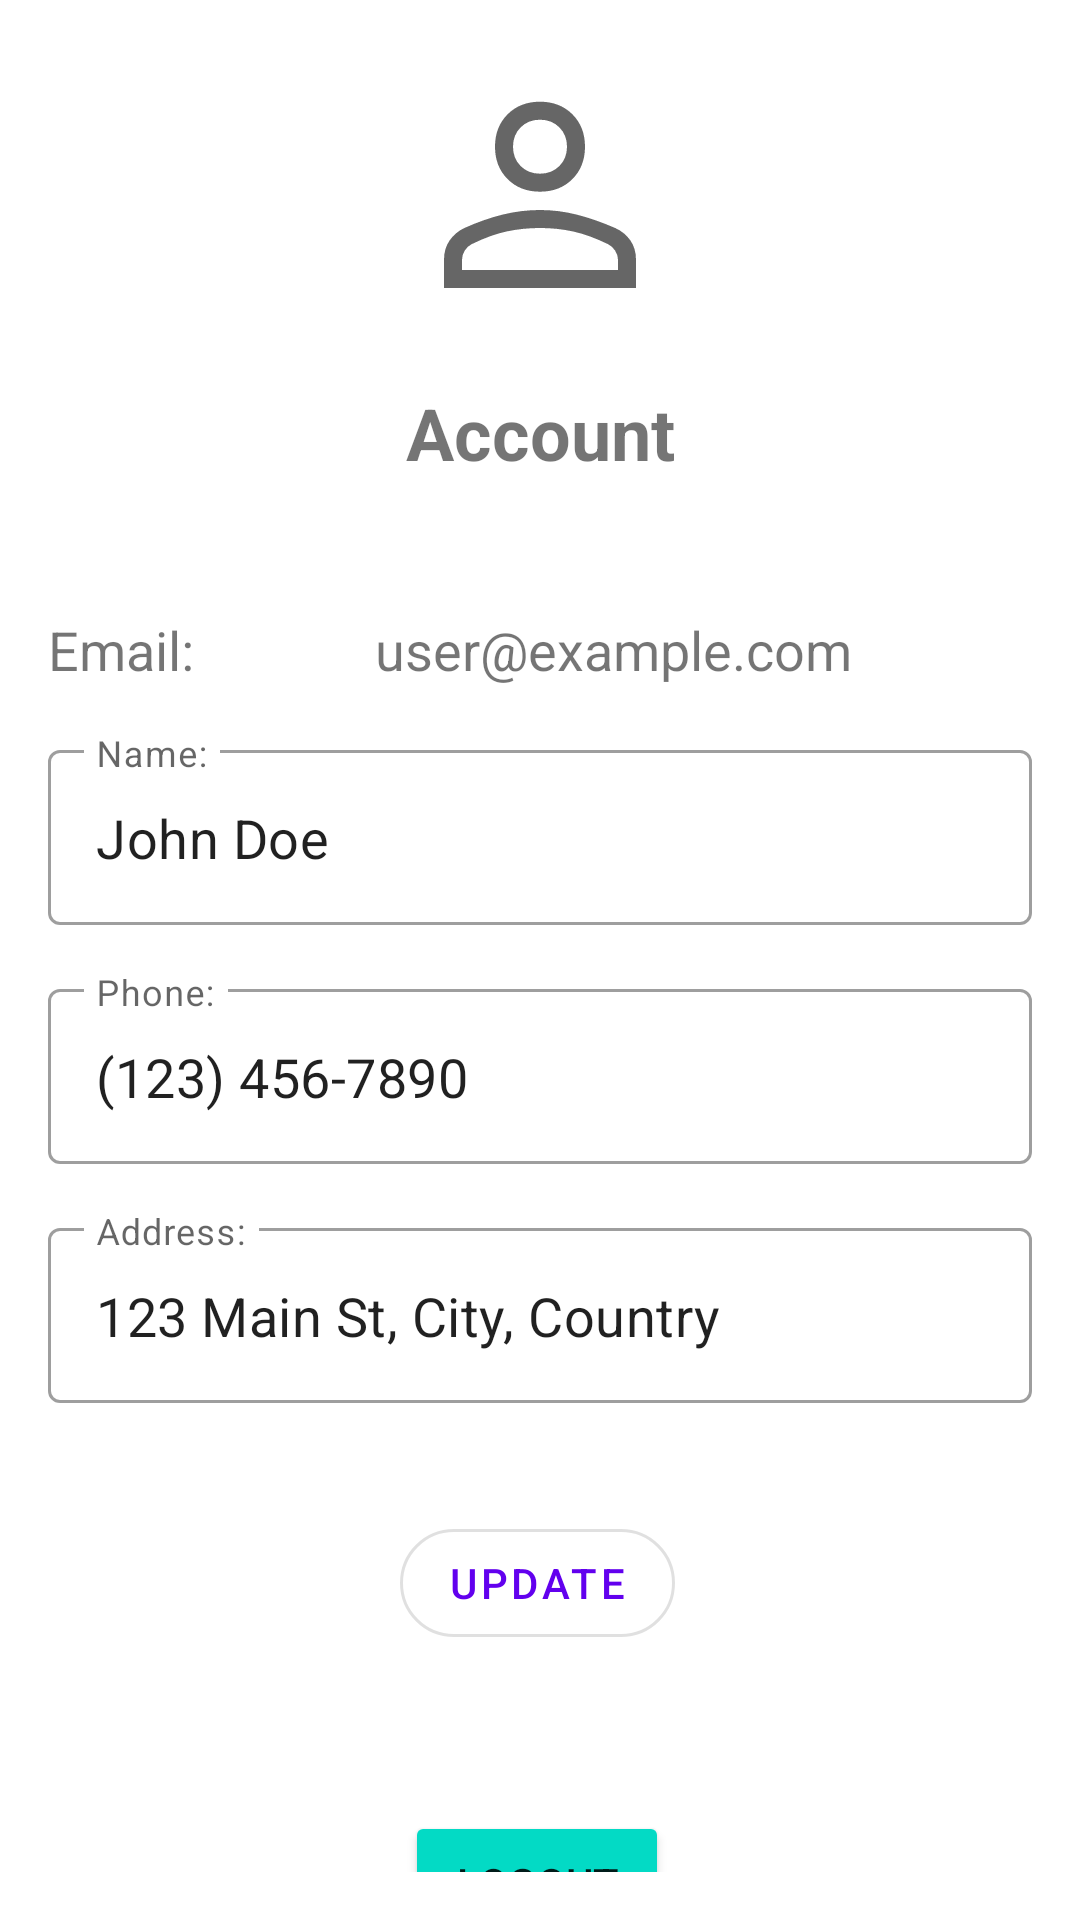

Write the Android layout XML for this screen, with the resource values it uses.
<!-- AndroidManifest.xml: application theme Theme.SkyTrace -->
<!-- res/layout/fragment_account.xml -->
<?xml version="1.0" encoding="utf-8"?>
<androidx.constraintlayout.widget.ConstraintLayout xmlns:android="http://schemas.android.com/apk/res/android"
    xmlns:app="http://schemas.android.com/apk/res-auto"
    xmlns:tools="http://schemas.android.com/tools"
    android:layout_width="match_parent"
    android:layout_height="match_parent"
    android:padding="16dp">

    <ImageView
        android:id="@+id/profile_picture"
        android:layout_width="96dp"
        android:layout_height="96dp"
        android:src="@drawable/ic_account_icon"
        app:layout_constraintEnd_toEndOf="parent"
        app:layout_constraintStart_toStartOf="parent"
        app:layout_constraintTop_toTopOf="parent"
        app:shapeAppearanceOverlay="@style/ShapeAppearanceOverlay.App.RoundedImageView" />

    <ImageButton
        android:id="@+id/edit_profile_picture_button"
        android:layout_width="wrap_content"
        android:layout_height="wrap_content"
        android:background="@android:color/transparent"
        android:src="@drawable/ic_edit"
        app:layout_constraintBottom_toBottomOf="@+id/profile_picture"
        app:layout_constraintEnd_toEndOf="@+id/profile_picture"
        app:layout_constraintHorizontal_bias="0.958"
        app:layout_constraintStart_toStartOf="@+id/profile_picture"
        app:layout_constraintTop_toTopOf="@+id/profile_picture"
        app:layout_constraintVertical_bias="1.0" />

    <com.google.android.material.textview.MaterialTextView
        android:id="@+id/account_title"
        android:layout_width="wrap_content"
        android:layout_height="wrap_content"
        android:text="Account"
        android:textSize="24sp"
        android:textStyle="bold"
        app:layout_constraintEnd_toEndOf="parent"
        app:layout_constraintStart_toStartOf="parent"
        app:layout_constraintTop_toBottomOf="@+id/profile_picture"
        android:layout_marginTop="16dp" />

    <androidx.constraintlayout.widget.ConstraintLayout
        android:id="@+id/details_layout"
        android:layout_width="0dp"
        android:layout_height="wrap_content"
        android:layout_marginTop="44dp"
        app:layout_constraintEnd_toEndOf="parent"
        app:layout_constraintHorizontal_bias="0.0"
        app:layout_constraintStart_toStartOf="parent"
        app:layout_constraintTop_toBottomOf="@+id/account_title">

        <TextView
            android:id="@+id/email_label"
            android:layout_width="wrap_content"
            android:layout_height="wrap_content"
            android:text="Email:"
            android:textSize="18sp"
            app:layout_constraintStart_toStartOf="parent"
            app:layout_constraintTop_toTopOf="parent" />

        <TextView
            android:id="@+id/email_value"
            android:layout_width="wrap_content"
            android:layout_height="wrap_content"
            android:text="user@example.com"
            android:textSize="18sp"
            app:layout_constraintEnd_toEndOf="parent"
            app:layout_constraintStart_toEndOf="@+id/email_label"
            app:layout_constraintTop_toTopOf="parent" />

        <com.google.android.material.textfield.TextInputLayout
            android:id="@+id/display_name_input_layout"
            style="@style/Widget.MaterialComponents.TextInputLayout.OutlinedBox"
            android:layout_width="0dp"
            android:layout_height="wrap_content"
            android:layout_marginTop="16dp"
            android:hint="Name:"
            app:layout_constraintEnd_toEndOf="parent"
            app:layout_constraintStart_toStartOf="parent"
            app:layout_constraintTop_toBottomOf="@+id/email_value">

            <com.google.android.material.textfield.TextInputEditText
                android:id="@+id/display_name_value"
                android:layout_width="match_parent"
                android:layout_height="wrap_content"
                android:inputType="textPersonName"
                android:text="John Doe"
                android:textSize="18sp" />
        </com.google.android.material.textfield.TextInputLayout>

        <com.google.android.material.textfield.TextInputLayout
            android:id="@+id/phone_input_layout"
            style="@style/Widget.MaterialComponents.TextInputLayout.OutlinedBox"
            android:layout_width="0dp"
            android:layout_height="wrap_content"
            android:layout_marginTop="16dp"
            android:hint="Phone:"
            app:layout_constraintEnd_toEndOf="parent"
            app:layout_constraintStart_toStartOf="parent"
            app:layout_constraintTop_toBottomOf="@+id/display_name_input_layout">

            <com.google.android.material.textfield.TextInputEditText
                android:id="@+id/phone_value"
                android:layout_width="match_parent"
                android:layout_height="wrap_content"
                android:inputType="phone"
                android:text="(123) 456-7890"
                android:textSize="18sp" />
        </com.google.android.material.textfield.TextInputLayout>

        <com.google.android.material.textfield.TextInputLayout
            android:id="@+id/address_input_layout"
            style="@style/Widget.MaterialComponents.TextInputLayout.OutlinedBox"
            android:layout_width="0dp"
            android:layout_height="wrap_content"
            android:layout_marginTop="16dp"
            android:hint="Address:"
            app:layout_constraintEnd_toEndOf="parent"
            app:layout_constraintStart_toStartOf="parent"
            app:layout_constraintTop_toBottomOf="@+id/phone_input_layout">

            <com.google.android.material.textfield.TextInputEditText
                android:id="@+id/address_value"
                android:layout_width="match_parent"
                android:layout_height="wrap_content"
                android:inputType="textPostalAddress"
                android:text="123 Main St, City, Country"
                android:textSize="18sp" />
        </com.google.android.material.textfield.TextInputLayout>
    </androidx.constraintlayout.widget.ConstraintLayout>

    <com.google.android.material.button.MaterialButton
        android:id="@+id/edit_account_button"
        style="@style/Widget.MaterialComponents.Button.OutlinedButton"
        android:layout_width="wrap_content"
        android:layout_height="wrap_content"
        android:layout_marginTop="36dp"
        android:text="Update"
        app:cornerRadius="20dp"
        app:layout_constraintEnd_toEndOf="parent"
        app:layout_constraintHorizontal_bias="0.496"
        app:layout_constraintStart_toStartOf="parent"
        app:layout_constraintTop_toBottomOf="@+id/details_layout" />

    <Button
        android:id="@+id/logout_button"
        android:layout_width="wrap_content"
        android:layout_height="wrap_content"
        android:layout_marginTop="52dp"
        android:backgroundTint="@color/teal_200"
        android:text="Logout"
        app:layout_constraintEnd_toEndOf="parent"
        app:layout_constraintHorizontal_bias="0.496"
        app:layout_constraintStart_toStartOf="parent"
        app:layout_constraintTop_toBottomOf="@+id/edit_account_button" />

</androidx.constraintlayout.widget.ConstraintLayout>
<!-- resources referenced by this layout -->
<resources>
  <color name="teal_200">#FF03DAC5</color>
  <!-- drawable ic_account_icon (drawable) -->
  <?xml version="1.0" encoding="utf-8"?>
  <vector xmlns:android="http://schemas.android.com/apk/res/android"
      android:width="48dp"
      android:height="48dp"
      android:viewportWidth="960"
      android:viewportHeight="960"
      android:tint="?attr/colorControlNormal">
      <path
          android:fillColor="@android:color/white"
          android:pathData="M480,479Q414,479 372,437Q330,395 330,329Q330,263 372,221Q414,179 480,179Q546,179 588,221Q630,263 630,329Q630,395 588,437Q546,479 480,479ZM160,800L160,706Q160,668 179,641Q198,614 228,600Q295,570 356.5,555Q418,540 480,540Q542,540 603,555.5Q664,571 730.92,600.19Q762.22,614.32 781.11,641.16Q800,668 800,706L800,800L160,800ZM220,740L740,740L740,706Q740,690 730.5,675.5Q721,661 707,654Q643,623 590,611.5Q537,600 480,600Q423,600 369,611.5Q315,623 252,654Q238,661 229,675.5Q220,690 220,706L220,740ZM480,419Q519,419 544.5,393.5Q570,368 570,329Q570,290 544.5,264.5Q519,239 480,239Q441,239 415.5,264.5Q390,290 390,329Q390,368 415.5,393.5Q441,419 480,419ZM480,329Q480,329 480,329Q480,329 480,329Q480,329 480,329Q480,329 480,329Q480,329 480,329Q480,329 480,329Q480,329 480,329Q480,329 480,329ZM480,740L480,740Q480,740 480,740Q480,740 480,740Q480,740 480,740Q480,740 480,740Q480,740 480,740Q480,740 480,740Q480,740 480,740Q480,740 480,740L480,740L480,740Z"/>
  </vector>
  <style name="ShapeAppearanceOverlay.App.RoundedImageView" parent="">
          <item name="cornerFamily">rounded</item>
          <item name="cornerSize">50%</item>
      </style>
  <style name="Theme.SkyTrace" parent="Theme.MaterialComponents.DayNight.DarkActionBar">
          
          <item name="colorPrimary">@color/purple_500</item>
          <item name="colorPrimaryVariant">@color/purple_700</item>
          <item name="colorOnPrimary">@color/white</item>
          
          <item name="colorSecondary">@color/teal_200</item>
          <item name="colorSecondaryVariant">@color/teal_700</item>
          <item name="colorOnSecondary">@color/black</item>
          
          <item name="android:statusBarColor">?attr/colorPrimaryVariant</item>
          
      </style>
  <color name="purple_500">#FF6200EE</color>
  <color name="purple_700">#FF3700B3</color>
  <color name="white">#FFFFFFFF</color>
  <color name="teal_700">#FF018786</color>
  <color name="black">#FF000000</color>
</resources>
